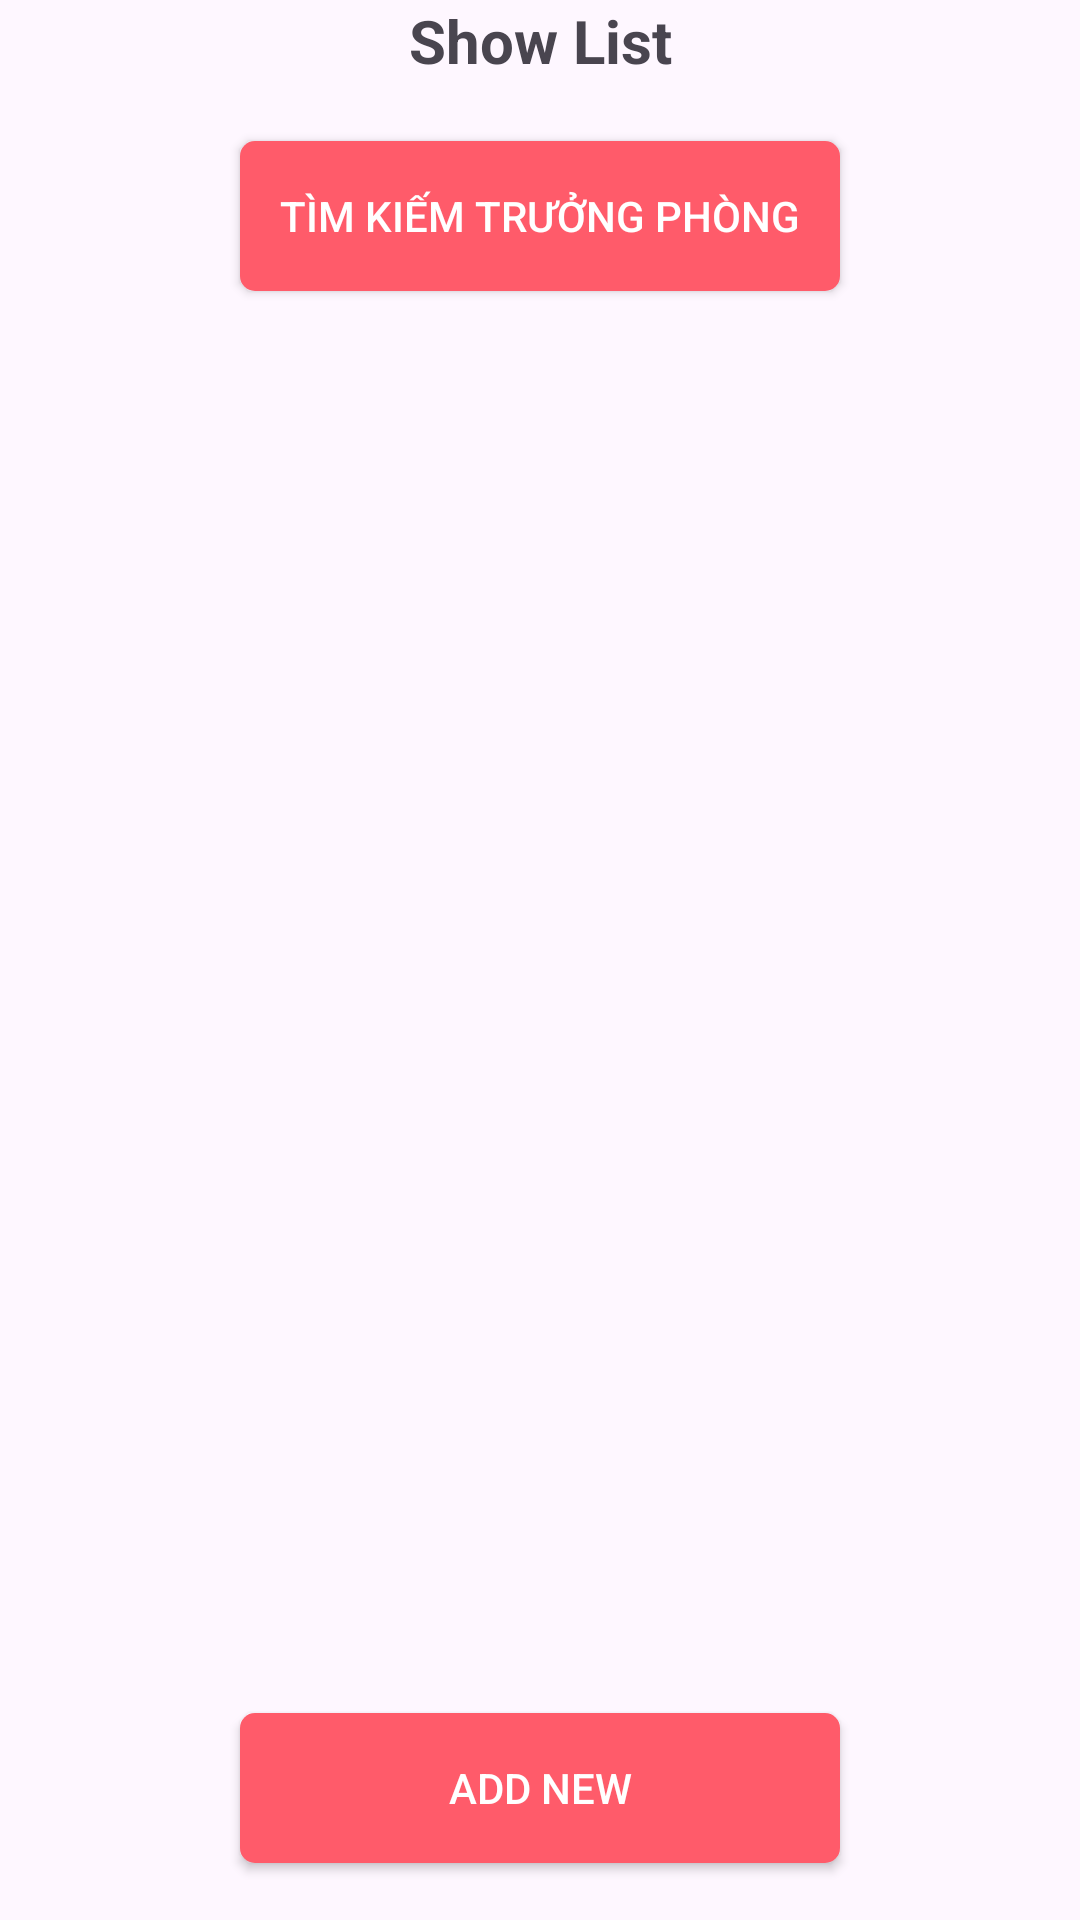

Produce the Android XML layout that renders to this screen, including the resource entries it uses.
<!-- AndroidManifest.xml: application theme Theme.App_Lotteria -->
<!-- res/layout/activity_bai_thi_show_list.xml -->
<?xml version="1.0" encoding="utf-8"?>
<androidx.constraintlayout.widget.ConstraintLayout xmlns:android="http://schemas.android.com/apk/res/android"
    xmlns:app="http://schemas.android.com/apk/res-auto"
    xmlns:tools="http://schemas.android.com/tools"
    android:id="@+id/main"
    android:layout_width="match_parent"
    android:layout_height="match_parent"
    android:orientation="vertical"
    tools:context=".Activity.BaiThiShowList">


    <TextView
        android:id="@+id/textView6"
        android:layout_width="wrap_content"
        android:layout_height="wrap_content"
        android:text="Show List"
        android:textSize="20sp"
        android:textStyle="bold"
        app:layout_constraintEnd_toEndOf="parent"
        app:layout_constraintStart_toStartOf="parent"
        app:layout_constraintTop_toTopOf="parent" />

    <androidx.appcompat.widget.AppCompatButton
        android:id="@+id/btnSearch"
        android:layout_width="200dp"
        android:layout_height="50dp"
        android:layout_marginTop="20dp"
        android:layout_marginBottom="19dp"
        android:background="@drawable/btncart"
        android:textColor="@color/white"
        android:text="Tìm kiếm trưởng phòng"
        app:layout_constraintTop_toBottomOf="@id/textView6"
        app:layout_constraintEnd_toEndOf="parent"
        app:layout_constraintStart_toStartOf="parent" />

    <androidx.recyclerview.widget.RecyclerView
        android:id="@+id/recyclerView"
        android:layout_width="match_parent"
        android:layout_height="wrap_content"
        app:layout_constraintEnd_toEndOf="parent"
        app:layout_constraintTop_toBottomOf="@id/textView6"
        app:layout_constraintStart_toStartOf="parent"
        app:layout_constraintBottom_toTopOf="@id/btnAdd">
    </androidx.recyclerview.widget.RecyclerView>

    <androidx.appcompat.widget.AppCompatButton
        android:id="@+id/btnAdd"
        android:layout_width="200dp"
        android:layout_height="50dp"
        android:layout_marginBottom="19dp"
        android:background="@drawable/btncart"
        android:textColor="@color/white"
        android:text="Add New"
        app:layout_constraintBottom_toBottomOf="parent"
        app:layout_constraintEnd_toEndOf="parent"
        app:layout_constraintStart_toStartOf="parent" />
</androidx.constraintlayout.widget.ConstraintLayout>
<!-- resources referenced by this layout -->
<resources>
  <color name="white">#FFFFFFFF</color>
  <!-- drawable btncart (drawable) -->
  <?xml version="1.0" encoding="utf-8"?>
  <shape xmlns:android="http://schemas.android.com/apk/res/android">
      <solid android:color="@color/secondaryColor"/>
      <corners android:radius="5dp" />
  </shape>
  <style name="Theme.App_Lotteria" parent="Base.Theme.App_Lotteria" />
  <color name="secondaryColor">#FF5B6A</color>
  <style name="Base.Theme.App_Lotteria" parent="Theme.Material3.DayNight.NoActionBar">
          
          
      </style>
</resources>
